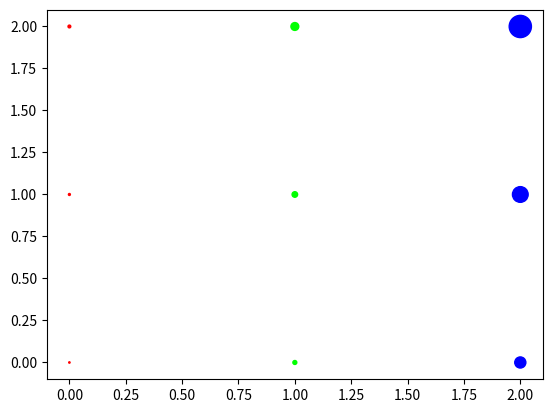

The matplotlib source for this figure:
#!/usr/bin/env python3
# -*- coding: utf-8 -*-
"""
Created on Wed Jul 17 18:45:36 2024

[redacted]
"""

import matplotlib.pyplot as plt

lista_x = []
lista_y = []

radio = 1
radios = []
rojo_verde_azul = [(1, 0, 0), (0, 1, 0), (0, 0, 1)]  # Colores R, G y B
colores = []
for i in range(3):
    color = rojo_verde_azul[i]
    for j in range(3):
        lista_x.append(i)
        lista_y.append(j)
        print(i,j,radio,color)
        radios.append(radio)
        colores.append(color)
        radio *= 2
        

plt.scatter(lista_x, lista_y, s=radios, c=colores)
plt.show()
